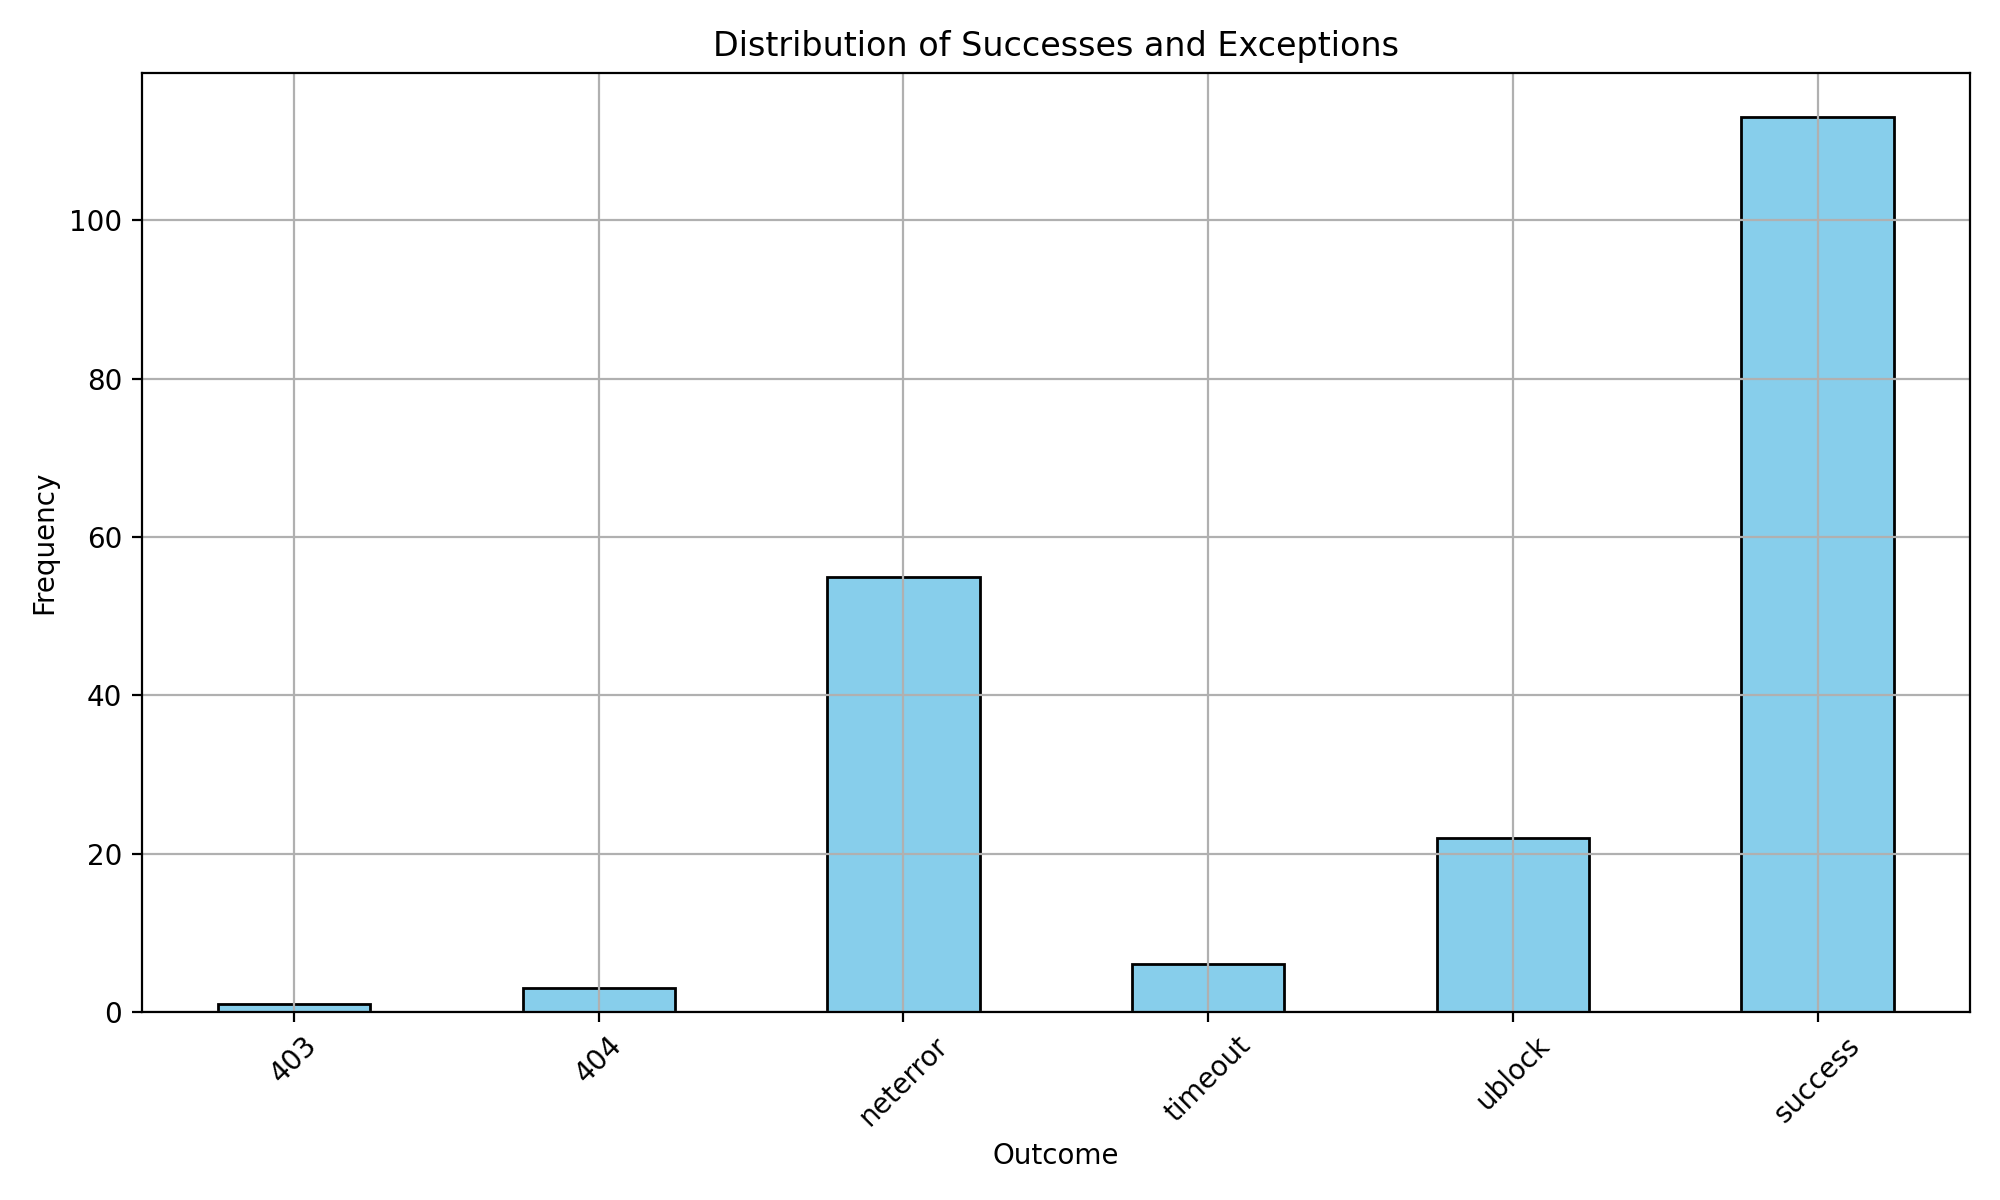

Source data for this figure (header and first rows):
exception, exception_ratio
success, 0.565
403, 0.005
404, 0.015
neterror, 0.275
timeout, 0.03
ublock, 0.11
